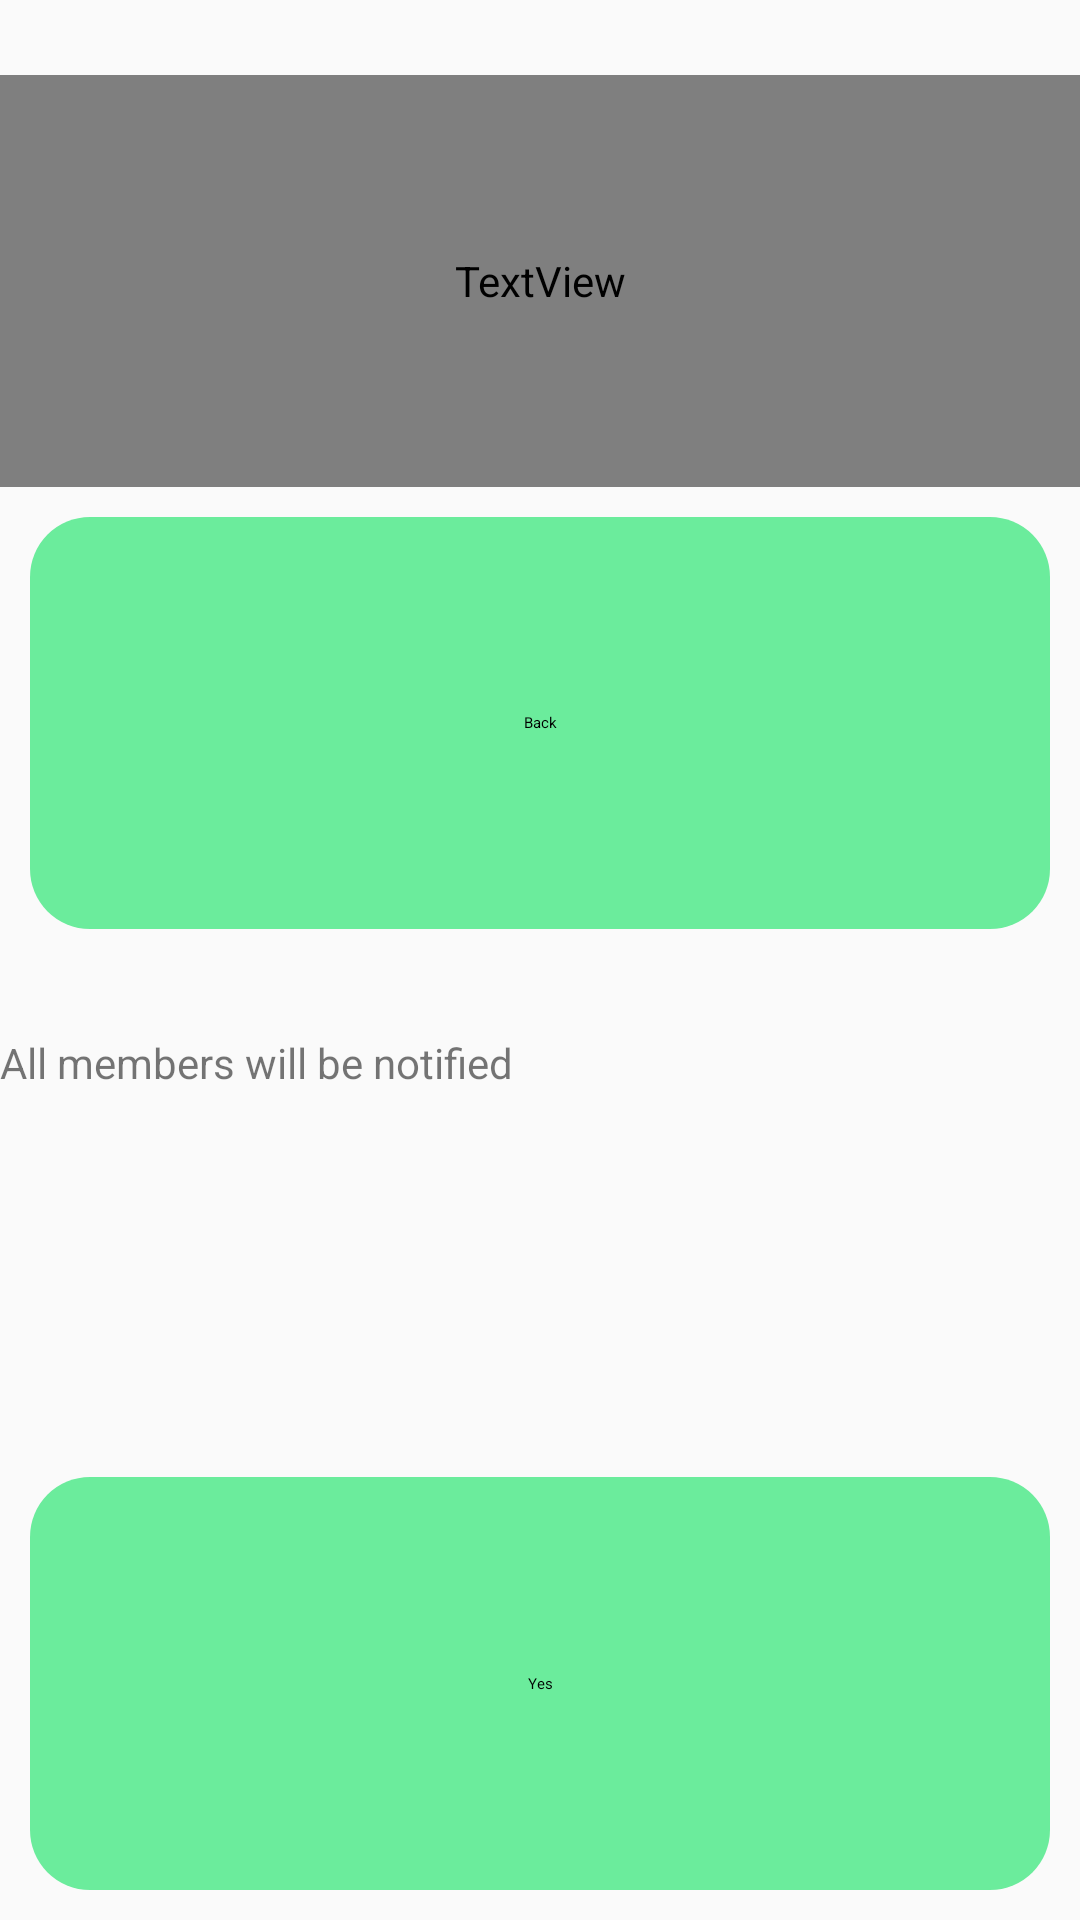

This screen was rendered from an Android layout file. Write that file and the resources it references.
<!-- AndroidManifest.xml: application theme AppTheme -->
<!-- res/layout/activity_end_run_confirmation.xml -->
<?xml version="1.0" encoding="utf-8"?>
<LinearLayout xmlns:android="http://schemas.android.com/apk/res/android"
    android:layout_width="match_parent"
    android:layout_height="match_parent"
    xmlns:tools="http://schemas.android.com/tools"
    android:gravity="center"
    android:orientation="vertical">

    <TextView
        android:textAppearance="@style/TitleText"
        android:layout_width="match_parent"
        android:layout_height="0dp"
        android:layout_weight="1"
        android:text="@string/facilitator_name"
        android:layout_marginTop="25dp"
        />


    <Button
        style="?android:attr/borderlessButtonStyle"
        android:id="@+id/end_run_back_button"
        android:layout_width="match_parent"
        android:layout_height="0dp"
        android:layout_weight="1"
        android:layout_margin="10dp"
        android:text="@string/go_back_button"
        android:background="@drawable/facilitatorbtn"
        android:textAppearance="@style/FacilitatorButtonText"
        android:textAllCaps="false"
        android:onClick="goBackToRun"
        android:enabled="true"/>

    <TextView

        android:layout_width="match_parent"
        android:layout_height="0dp"
        android:layout_weight="1"
        android:text="@string/end_run_warning"
        android:layout_marginTop="25dp"
        />

    <Button
        style="?android:attr/borderlessButtonStyle"
        android:id="@+id/affirm_end_run"
        android:layout_width="match_parent"
        android:layout_height="0dp"
        android:layout_weight="1"
        android:layout_margin="10dp"
        android:text="@string/confirm_end_run_button"
        android:background="@drawable/facilitatorbtn"
        android:textAppearance="@style/FacilitatorButtonText"
        android:textAllCaps="false"
        android:onClick="endRun"
        android:enabled="true"/>
    </LinearLayout>
<!-- resources referenced by this layout -->
<resources>
  <!-- drawable facilitatorbtn (drawable) -->
  <?xml version="1.0" encoding="utf-8"?>
  <selector xmlns:android="http://schemas.android.com/apk/res/android">
      <item >
          <shape android:shape="rectangle"  android:padding="20dp">
              <corners android:radius="20dip" />
              <solid android:color="@color/colorFacilitatorBtn"/>
          </shape>
      </item>
  
  </selector>
  <string name="confirm_end_run_button">Yes</string>
  <string name="end_run_warning">All members will be notified</string>
  <string name="facilitator_name">Facilitator Name: Angela</string>
  <string name="go_back_button">Back</string>
  <style name="TitleText">
          <item name="android:textSize">45sp</item>
          <item name="android:textColor">@color/colorGreyFont</item>
      </style>
  <style name="AppTheme" parent="Theme.AppCompat.Light.NoActionBar">
          
          <item name="colorPrimary">@color/colorPrimary</item>
          <item name="colorPrimaryDark">@color/colorPrimaryDark</item>
          <item name="colorAccent">@color/colorAccent</item>
          <item name="colorControlNormal">#0099cc</item>
          <item name="colorControlActivated">@color/colorTextEditAccent</item>
          <item name="colorControlHighlight">@color/colorTextEditAccent</item>
      </style>
  <color name="colorFacilitatorBtn">#6bec9c</color>
  <color name="colorPrimary">#3F51B5</color>
  <color name="colorPrimaryDark">#303F9F</color>
  <color name="colorAccent">#FF4081</color>
</resources>
